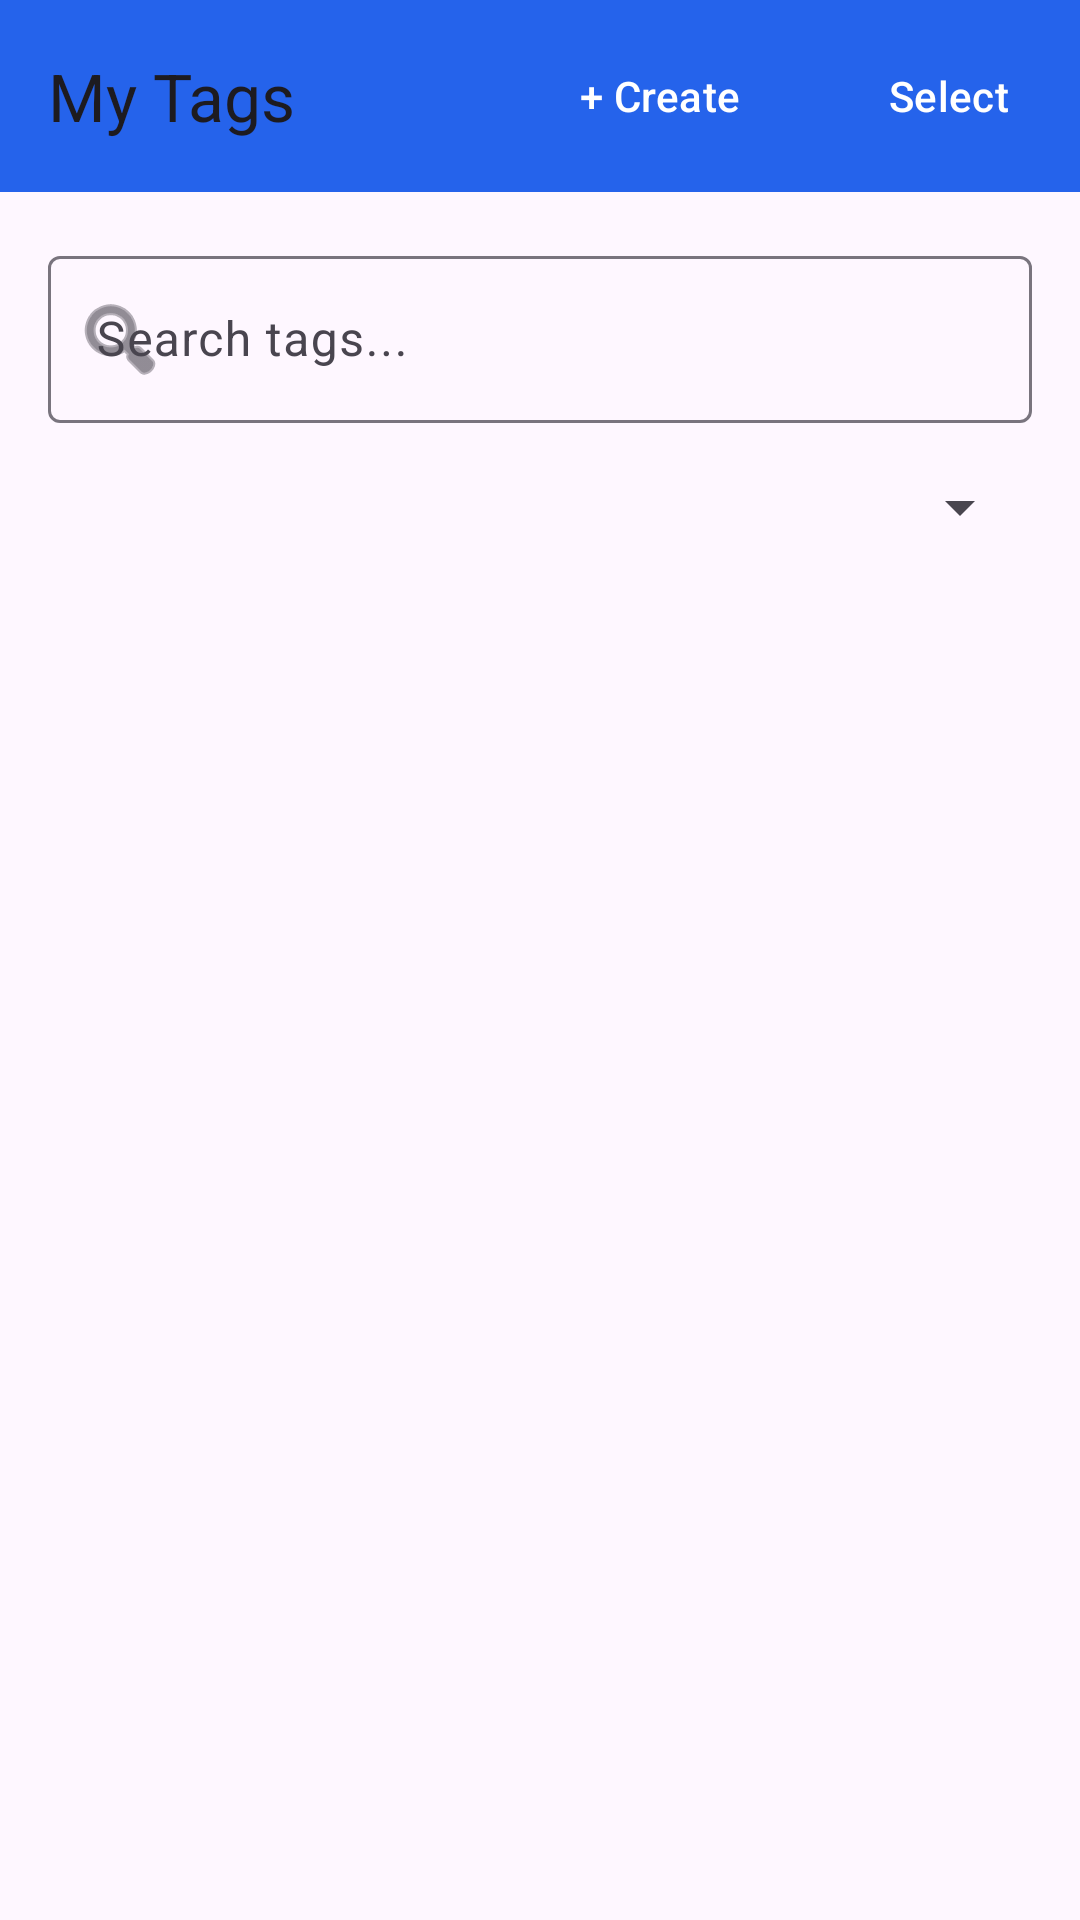

Reconstruct the res/layout file that produces this screen, plus the resources it refers to.
<!-- AndroidManifest.xml: activity theme Theme.NFCTagManager -->
<!-- res/layout/activity_tag_selection.xml -->
<?xml version="1.0" encoding="utf-8"?>
<androidx.coordinatorlayout.widget.CoordinatorLayout xmlns:android="http://schemas.android.com/apk/res/android"
    xmlns:app="http://schemas.android.com/apk/res-auto"
    xmlns:tools="http://schemas.android.com/tools"
    android:layout_width="match_parent"
    android:layout_height="match_parent"
    tools:context=".ui.TagSelectionActivity">

    <com.google.android.material.appbar.AppBarLayout
        android:layout_width="match_parent"
        android:layout_height="wrap_content">

        <androidx.appcompat.widget.Toolbar
            android:id="@+id/toolbar"
            android:layout_width="match_parent"
            android:layout_height="?attr/actionBarSize"
            android:background="?attr/colorPrimary"
            app:title="@string/my_tags"
            app:popupTheme="@style/ThemeOverlay.AppCompat.Light">
            
            <LinearLayout
                android:layout_width="wrap_content"
                android:layout_height="wrap_content"
                android:orientation="horizontal"
                android:layout_gravity="end"
                android:gravity="center_vertical">

                <com.google.android.material.button.MaterialButton
                    android:id="@+id/createTagButton"
                    android:layout_width="wrap_content"
                    android:layout_height="wrap_content"
                    android:text="+ Create"
                    style="@style/Widget.Material3.Button.TextButton"
                    android:textColor="?attr/colorOnPrimary"
                    android:layout_marginEnd="8dp" />

                <com.google.android.material.button.MaterialButton
                    android:id="@+id/bulkModeButton"
                    android:layout_width="wrap_content"
                    android:layout_height="wrap_content"
                    android:text="Select"
                    style="@style/Widget.Material3.Button.TextButton"
                    android:textColor="?attr/colorOnPrimary" />
            </LinearLayout>
        </androidx.appcompat.widget.Toolbar>
    </com.google.android.material.appbar.AppBarLayout>

    <LinearLayout
        android:layout_width="match_parent"
        android:layout_height="match_parent"
        android:orientation="vertical"
        app:layout_behavior="com.google.android.material.appbar.AppBarLayout$ScrollingViewBehavior">

        
        <com.google.android.material.textfield.TextInputLayout
            android:id="@+id/searchInputLayout"
            android:layout_width="match_parent"
            android:layout_height="wrap_content"
            android:hint="Search tags..."
            style="@style/Widget.Material3.TextInputLayout.OutlinedBox"
            android:layout_margin="16dp"
            app:startIconDrawable="@android:drawable/ic_menu_search">

            <com.google.android.material.textfield.TextInputEditText
                android:id="@+id/searchInput"
                android:layout_width="match_parent"
                android:layout_height="wrap_content"
                android:inputType="text"
                android:imeOptions="actionSearch" />
        </com.google.android.material.textfield.TextInputLayout>

        
        <Spinner
            android:id="@+id/sortSpinner"
            android:layout_width="match_parent"
            android:layout_height="wrap_content"
            android:layout_marginStart="16dp"
            android:layout_marginEnd="16dp"
            android:layout_marginBottom="8dp" />

        <androidx.recyclerview.widget.RecyclerView
            android:id="@+id/tagsRecyclerView"
            android:layout_width="match_parent"
            android:layout_height="0dp"
            android:layout_weight="1" />

        
        <com.google.android.material.card.MaterialCardView
            android:id="@+id/bulkActionsBar"
            android:layout_width="match_parent"
            android:layout_height="wrap_content"
            android:visibility="gone"
            app:cardElevation="8dp"
            app:cardBackgroundColor="?attr/colorPrimary">

            <LinearLayout
                android:layout_width="match_parent"
                android:layout_height="wrap_content"
                android:orientation="horizontal"
                android:padding="16dp"
                android:gravity="center_vertical">

                <TextView
                    android:id="@+id/selectedCountText"
                    android:layout_width="0dp"
                    android:layout_height="wrap_content"
                    android:layout_weight="1"
                    android:text="0 selected"
                    android:textColor="?attr/colorOnPrimary"
                    android:textSize="16sp" />

                <com.google.android.material.button.MaterialButton
                    android:id="@+id/deleteSelectedButton"
                    android:layout_width="wrap_content"
                    android:layout_height="wrap_content"
                    android:text="Delete"
                    android:textColor="?attr/colorOnPrimary"
                    style="@style/Widget.Material3.Button.TextButton" />
            </LinearLayout>
        </com.google.android.material.card.MaterialCardView>
    </LinearLayout>

    
    <LinearLayout
        android:id="@+id/emptyStateLayout"
        android:layout_width="match_parent"
        android:layout_height="match_parent"
        android:orientation="vertical"
        android:gravity="center"
        android:padding="32dp"
        android:visibility="gone"
        app:layout_behavior="com.google.android.material.appbar.AppBarLayout$ScrollingViewBehavior">
        
        <com.google.android.material.card.MaterialCardView
            android:layout_width="match_parent"
            android:layout_height="wrap_content"
            android:layout_margin="16dp"
            app:cardCornerRadius="16dp"
            app:cardElevation="2dp">
            
            <LinearLayout
                android:layout_width="match_parent"
                android:layout_height="wrap_content"
                android:orientation="vertical"
                android:gravity="center"
                android:padding="32dp">
                
                
                <ImageView
                    android:layout_width="80dp"
                    android:layout_height="80dp"
                    android:src="@drawable/logo"
                    android:scaleType="centerCrop"
                    android:clipToOutline="true"
                    android:outlineProvider="bounds"
                    android:layout_marginBottom="24dp" />
                
                
                <TextView
                    android:layout_width="wrap_content"
                    android:layout_height="wrap_content"
                    android:text="No Tags Registered Yet"
                    android:textSize="20sp"
                    android:textStyle="bold"
                    android:textColor="@color/gray_900"
                    android:layout_marginBottom="12dp" />
                
                
                <TextView
                    android:layout_width="wrap_content"
                    android:layout_height="wrap_content"
                    android:text="Start protecting your belongings by registering your first NFC tag."
                    android:textSize="14sp"
                    android:textColor="@color/gray_800"
                    android:gravity="center"
                    android:layout_marginBottom="24dp" />
                
                
                <com.google.android.material.button.MaterialButton
                    android:id="@+id/registerFirstTagButton"
                    android:layout_width="match_parent"
                    android:layout_height="wrap_content"
                    android:text="Register Your First Tag"
                    android:textColor="@android:color/white"
                    android:backgroundTint="@color/teal_primary"
                    android:drawableStart="@android:drawable/ic_input_add"
                    android:drawablePadding="8dp"
                    android:drawableTint="@android:color/white" />
            </LinearLayout>
        </com.google.android.material.card.MaterialCardView>
    </LinearLayout>

    <ProgressBar
        android:id="@+id/progressBar"
        android:layout_width="wrap_content"
        android:layout_height="wrap_content"
        android:layout_gravity="center"
        android:visibility="gone" />

</androidx.coordinatorlayout.widget.CoordinatorLayout>
<!-- resources referenced by this layout -->
<resources>
  <color name="gray_800">#1F2937</color>
  <color name="gray_900">#111827</color>
  <color name="teal_primary">#14B8A6</color>
  <!-- drawable logo: png bitmap (drawable, 34220 bytes) -->
  <string name="my_tags">My Tags</string>
  <style name="Theme.NFCTagManager" parent="Theme.Material3.DayNight">
          <item name="colorPrimary">@color/blue_600</item>
          <item name="colorOnPrimary">@android:color/white</item>
          <item name="colorPrimaryContainer">@color/blue_100</item>
          <item name="colorOnPrimaryContainer">@color/blue_900</item>
      </style>
  <color name="blue_600">#2563EB</color>
  <color name="blue_100">#DBEAFE</color>
  <color name="blue_900">#1E3A8A</color>
</resources>
